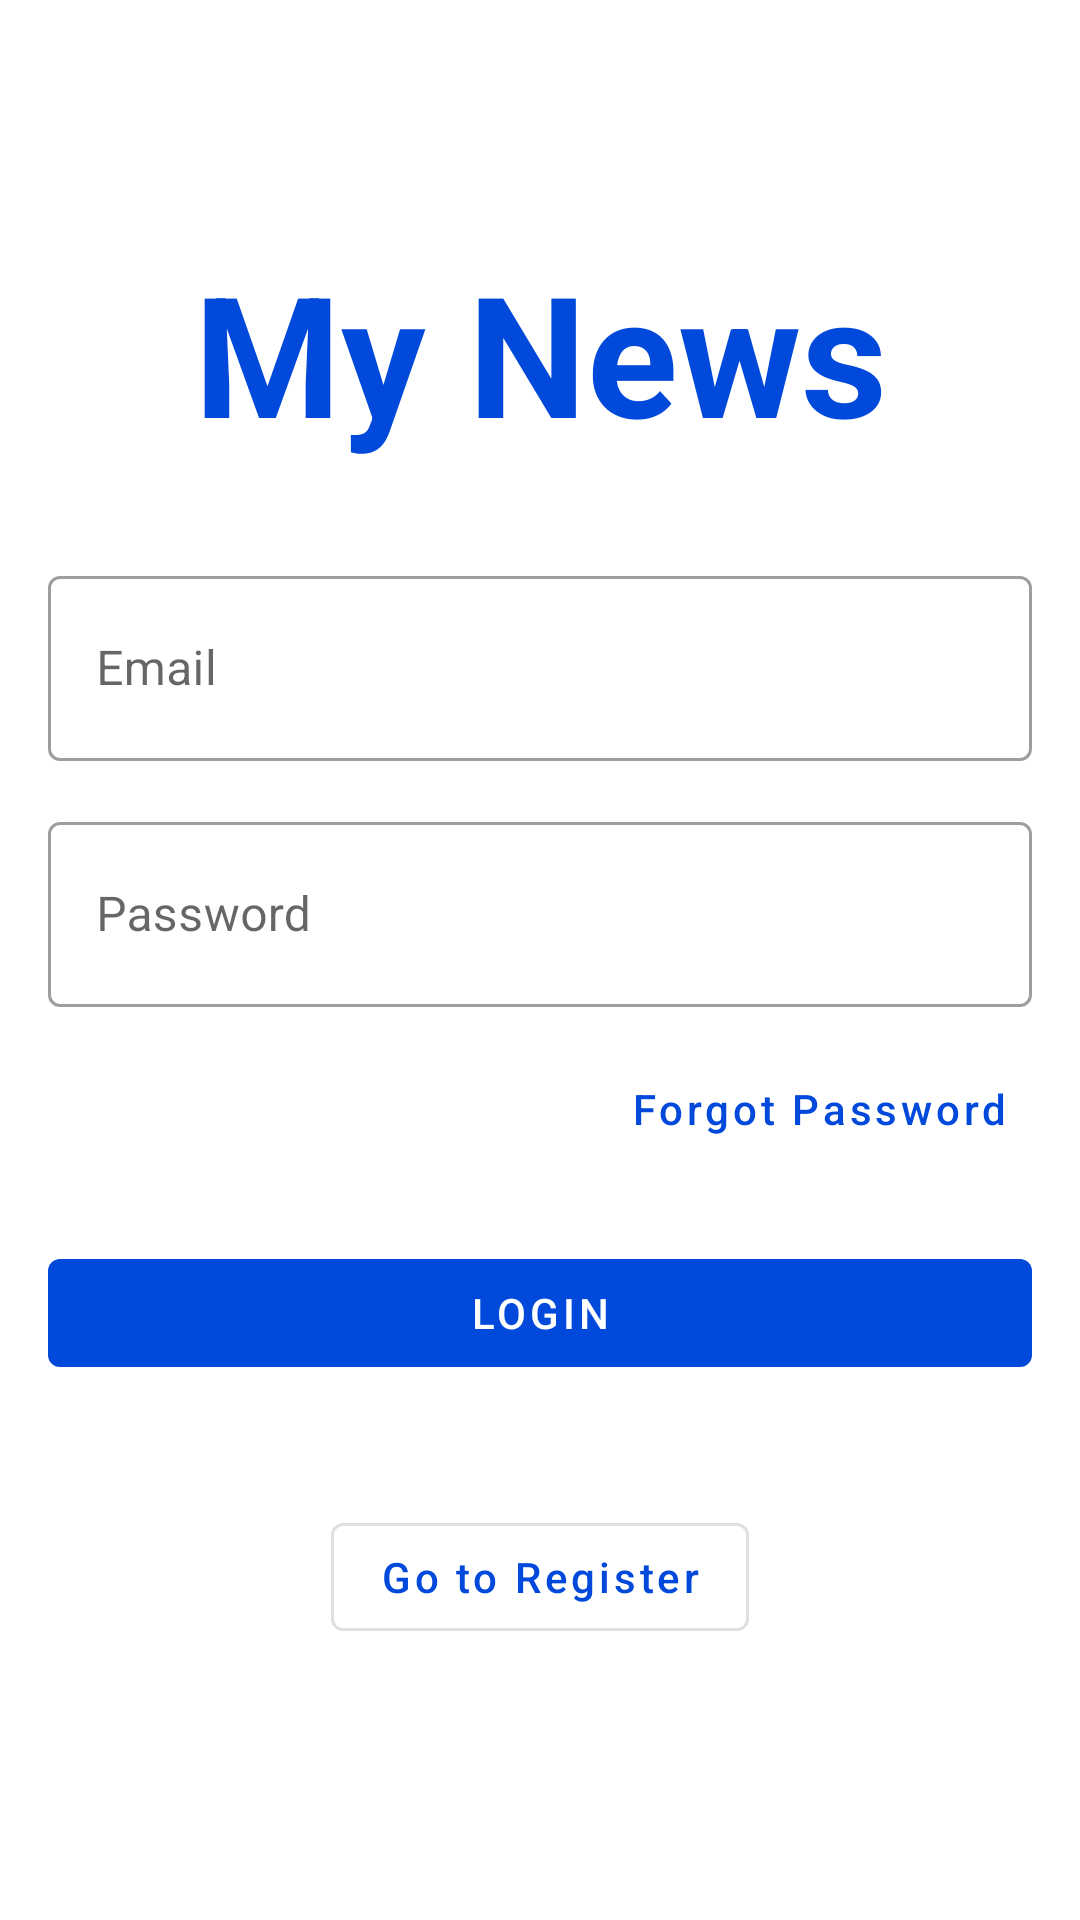

Reconstruct the res/layout file that produces this screen, plus the resources it refers to.
<!-- AndroidManifest.xml: application theme Theme.MyNews -->
<!-- res/layout/fragment_login.xml -->
<?xml version="1.0" encoding="utf-8"?>
<androidx.constraintlayout.widget.ConstraintLayout xmlns:android="http://schemas.android.com/apk/res/android"
    xmlns:app="http://schemas.android.com/apk/res-auto"
    xmlns:tools="http://schemas.android.com/tools"
    android:layout_width="match_parent"
    android:layout_height="match_parent"
    android:layout_gravity="center"
    android:padding="16dp">

    <TextView
        android:id="@+id/app_name"
        android:layout_width="match_parent"
        android:layout_height="wrap_content"
        android:layout_marginStart="16dp"
        android:layout_marginTop="64dp"
        android:layout_marginEnd="16dp"
        android:text="@string/app_name"
        android:textAlignment="center"
        android:textColor="@color/colorPrimary"
        android:textSize="@dimen/material_typography_display3"
        android:textStyle="bold"
        app:layout_constraintEnd_toEndOf="parent"
        app:layout_constraintStart_toStartOf="parent"
        app:layout_constraintTop_toTopOf="parent" />

    <com.google.android.material.textfield.TextInputLayout
        android:id="@+id/edit_email"
        style="@style/Widget.MaterialComponents.TextInputLayout.OutlinedBox"
        android:layout_width="match_parent"
        android:layout_height="wrap_content"
        android:layout_marginTop="32dp"
        app:layout_constraintEnd_toEndOf="parent"
        app:layout_constraintStart_toStartOf="parent"
        app:layout_constraintTop_toBottomOf="@+id/app_name">

        <com.google.android.material.textfield.TextInputEditText
            android:layout_width="match_parent"
            android:layout_height="wrap_content"
            android:hint="@string/hint_email"
            android:inputType="textEmailAddress"
            android:padding="20dp" />

    </com.google.android.material.textfield.TextInputLayout>

    <com.google.android.material.textfield.TextInputLayout
        android:id="@+id/edit_password"
        style="@style/Widget.MaterialComponents.TextInputLayout.OutlinedBox"
        android:layout_width="match_parent"
        android:layout_height="wrap_content"
        android:layout_marginTop="15dp"
        app:layout_constraintEnd_toEndOf="parent"
        app:layout_constraintStart_toStartOf="parent"
        app:layout_constraintTop_toBottomOf="@id/edit_email">

        <com.google.android.material.textfield.TextInputEditText
            android:layout_width="match_parent"
            android:layout_height="wrap_content"
            android:hint="@string/hint_password"
            android:inputType="textPassword"
            android:padding="20dp" />

    </com.google.android.material.textfield.TextInputLayout>

    <com.google.android.material.button.MaterialButton
        android:id="@+id/button_reset"
        style="@style/Widget.MaterialComponents.Button.TextButton"
        android:layout_width="wrap_content"
        android:layout_height="wrap_content"
        android:layout_marginTop="10dp"
        android:text="Forgot Password"
        android:textAllCaps="false"
        app:layout_constraintEnd_toEndOf="parent"
        app:layout_constraintTop_toBottomOf="@id/edit_password" />

    <com.google.android.material.button.MaterialButton
        android:id="@+id/button_login"
        style="@style/Widget.MaterialComponents.Button.UnelevatedButton"
        android:layout_width="match_parent"
        android:layout_height="wrap_content"
        android:layout_marginTop="20dp"
        android:text="@string/login"
        android:textColor="@color/white"
        app:layout_constraintEnd_toEndOf="parent"
        app:layout_constraintStart_toStartOf="parent"
        app:layout_constraintTop_toBottomOf="@id/button_reset" />

    <com.google.android.material.button.MaterialButton
        android:id="@+id/button_register"
        style="@style/Widget.MaterialComponents.Button.OutlinedButton"
        android:layout_width="wrap_content"
        android:layout_height="wrap_content"
        android:layout_marginTop="40dp"
        android:text="Go to Register"
        android:textAllCaps="false"
        app:layout_constraintEnd_toEndOf="parent"
        app:layout_constraintStart_toStartOf="parent"
        app:layout_constraintTop_toBottomOf="@id/button_login" />

</androidx.constraintlayout.widget.ConstraintLayout>
<!-- resources referenced by this layout -->
<resources>
  <color name="colorPrimary">#ff0049db</color>
  <color name="white">#FDFFFF</color>
  <dimen name="material_typography_display3">56sp</dimen>
  <string name="app_name">My News</string>
  <string name="hint_email">Email</string>
  <string name="hint_password">Password</string>
  <string name="login">Login</string>
  <style name="Theme.MyNews" parent="Theme.MaterialComponents.Light.NoActionBar">
          
          <item name="colorPrimary">@color/colorPrimary</item>
          <item name="colorPrimaryDark">@color/colorPrimaryDark</item>
          <item name="colorAccent">@color/colorAccent</item>
          
          <item name="colorSecondary">@color/teal_200</item>
          <item name="colorSecondaryVariant">@color/teal_700</item>
          <item name="colorOnSecondary">@color/black</item>
      </style>
  <color name="colorPrimaryDark">#fff5c825</color>
  <color name="colorAccent">#ff0049db</color>
  <color name="teal_200">#80CBC4</color>
  <color name="teal_700">#00796B</color>
  <color name="black">#FF000000</color>
</resources>
